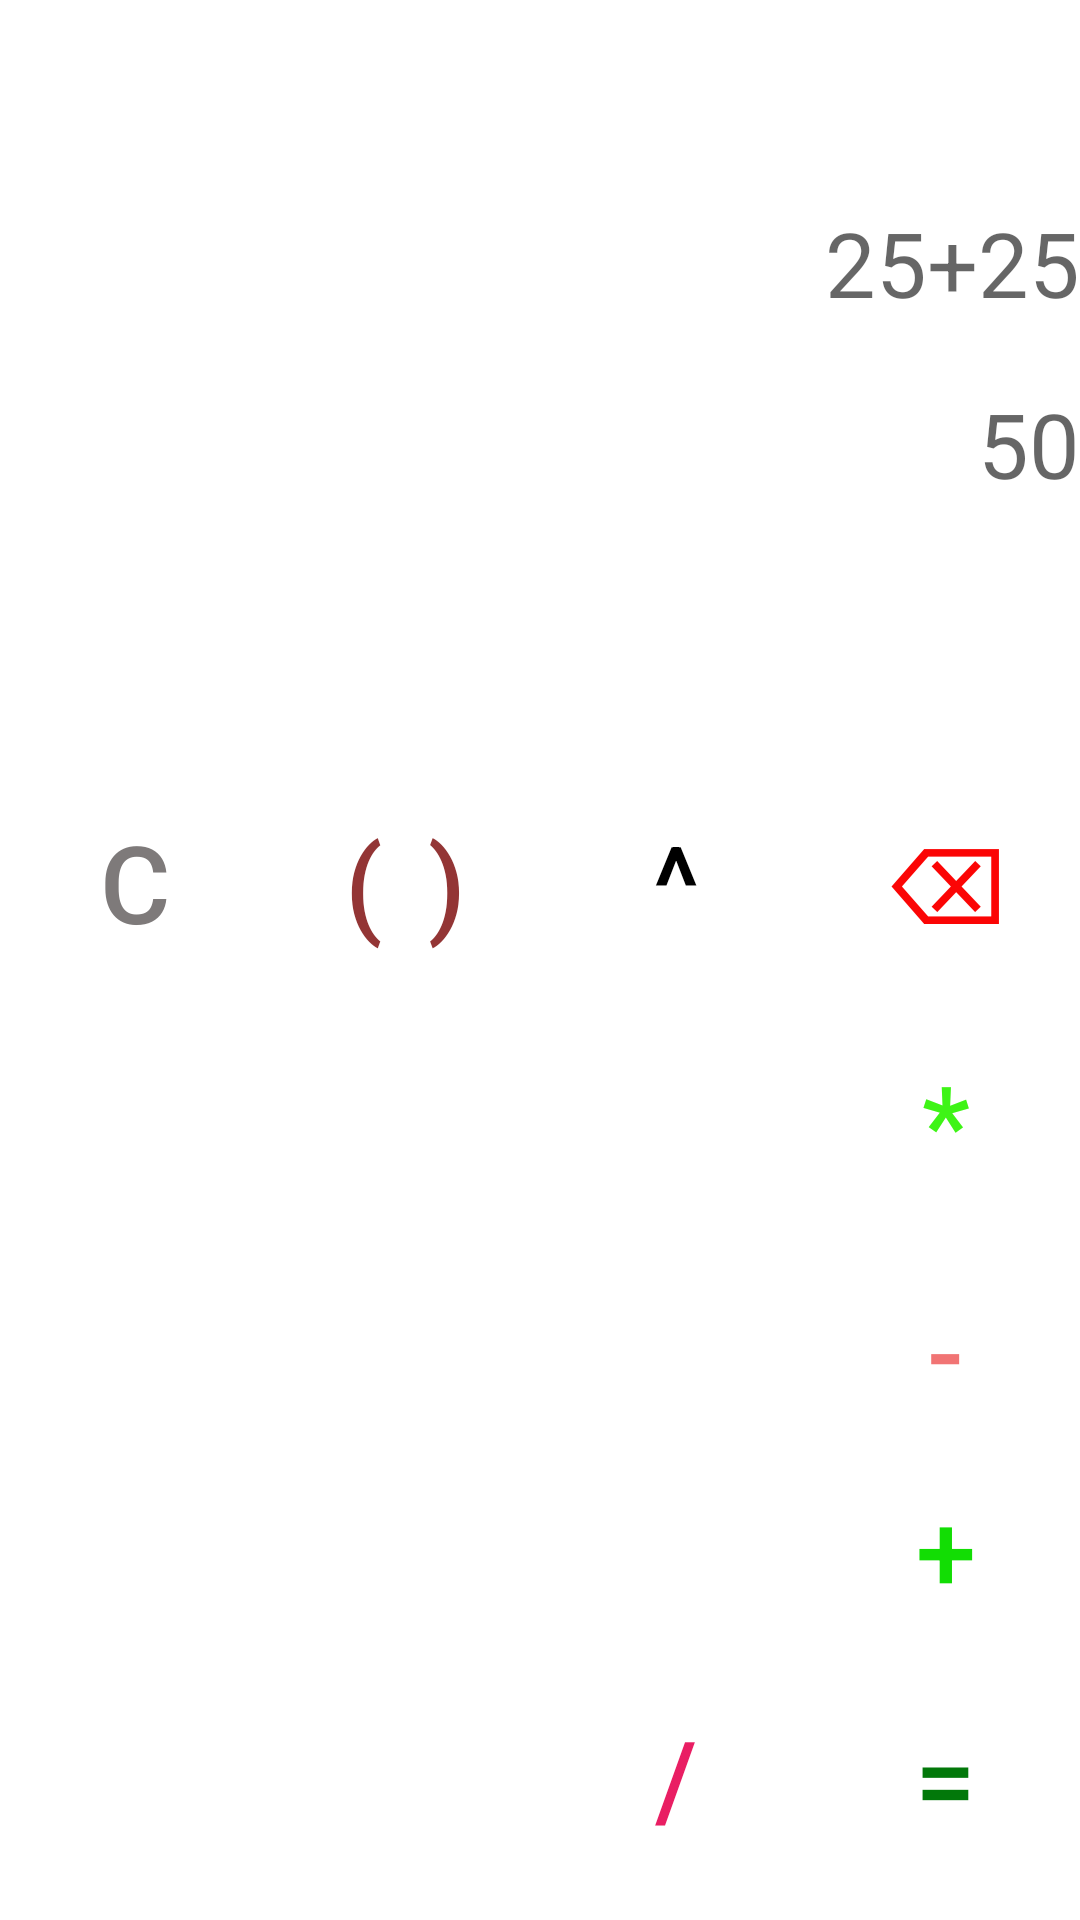

This screen was rendered from an Android layout file. Write that file and the resources it references.
<!-- AndroidManifest.xml: application theme Theme.Mycalcula -->
<!-- res/layout/activity_calculata_dark.xml -->
<?xml version="1.0" encoding="utf-8"?>
<androidx.constraintlayout.widget.ConstraintLayout xmlns:android="http://schemas.android.com/apk/res/android"
    xmlns:app="http://schemas.android.com/apk/res-auto"
    android:layout_width="match_parent"
    android:layout_height="match_parent">

    <LinearLayout
        android:id="@+id/linearLayout"
        style="?android:attr/buttonBarStyle"
        android:layout_width="match_parent"
        android:layout_height="76dp"
        android:orientation="horizontal"
        app:layout_constraintBottom_toTopOf="@+id/linearLayout3"
        app:layout_constraintEnd_toEndOf="parent"
        app:layout_constraintHorizontal_bias="0.0"
        app:layout_constraintStart_toStartOf="parent">

        <Button
            android:id="@+id/b7"
            style="?android:attr/buttonBarButtonStyle"
            android:layout_width="wrap_content"
            android:layout_height="wrap_content"
            android:layout_weight="1"
            android:onClick="button7"
            android:text="7"
            android:textColor="#FFFFFF"
            android:textSize="36sp" />

        <Button
            android:id="@+id/b8"
            style="?android:attr/buttonBarButtonStyle"
            android:layout_width="wrap_content"
            android:layout_height="wrap_content"
            android:layout_weight="1"
            android:onClick="button8"
            android:text="8"
            android:textColor="#FFFFFF"
            android:textSize="36sp" />

        <Button
            android:id="@+id/b9"
            style="?android:attr/buttonBarButtonStyle"
            android:layout_width="wrap_content"
            android:layout_height="wrap_content"
            android:layout_weight="1"
            android:onClick="button9"
            android:text="9"
            android:textColor="#FFFFFF"
            android:textSize="36sp" />

        <Button
            android:id="@+id/badd"
            style="?android:attr/buttonBarButtonStyle"
            android:layout_width="wrap_content"
            android:layout_height="wrap_content"
            android:layout_weight="1"
            android:text="+"
            android:textColor="#12DD04"
            android:textSize="36sp"
            android:onClick="buttonadd"/>
    </LinearLayout>

    <LinearLayout
        android:id="@+id/linearLayout3"
        style="?android:attr/buttonBarStyle"
        android:layout_width="match_parent"
        android:layout_height="76dp"
        android:orientation="horizontal"
        app:layout_constraintBottom_toBottomOf="parent"
        app:layout_constraintEnd_toEndOf="parent"
        app:layout_constraintHorizontal_bias="0.0"
        app:layout_constraintStart_toStartOf="parent">

        <Button
            android:id="@+id/bd"
            style="?android:attr/buttonBarButtonStyle"
            android:layout_width="wrap_content"
            android:layout_height="wrap_content"
            android:layout_weight="1"
            android:onClick="buttond"
            android:text="."
            android:textColor="#FFFFFF"
            android:textSize="36sp" />

        <Button
            android:id="@+id/b0"
            style="?android:attr/buttonBarButtonStyle"
            android:layout_width="wrap_content"
            android:layout_height="wrap_content"
            android:layout_weight="1"
            android:onClick="button0"
            android:text="0"
            android:textColor="#FFFFFF"
            android:textSize="36sp" />

        <Button
            android:id="@+id/bdiv"
            style="?android:attr/buttonBarButtonStyle"
            android:layout_width="wrap_content"
            android:layout_height="wrap_content"
            android:layout_weight="1"
            android:text="/"
            android:textColor="#E91E63"
            android:textSize="36sp"
            android:onClick="buttondiv"/>

        <Button
            android:id="@+id/beq"
            style="?android:attr/buttonBarButtonStyle"
            android:layout_width="wrap_content"
            android:layout_height="wrap_content"
            android:layout_weight="1"
            android:text="="
            android:textColor="#02780A"
            android:textColorHighlight="#123E18"
            android:textSize="36sp"
            android:onClick="buttoneq"/>
    </LinearLayout>

    <LinearLayout
        android:id="@+id/linearLayout2"
        style="?android:attr/buttonBarStyle"
        android:layout_width="match_parent"
        android:layout_height="76dp"
        android:orientation="horizontal"
        app:layout_constraintBottom_toTopOf="@+id/linearLayout"
        app:layout_constraintEnd_toEndOf="parent"
        app:layout_constraintHorizontal_bias="1.0"
        app:layout_constraintStart_toStartOf="parent">

        <Button
            android:id="@+id/b4"
            style="?android:attr/buttonBarButtonStyle"
            android:layout_width="wrap_content"
            android:layout_height="match_parent"
            android:layout_weight="1"
            android:onClick="button4"
            android:text="4"
            android:textColor="#FFFFFF"
            android:textSize="36sp" />

        <Button
            android:id="@+id/b5"
            style="?android:attr/buttonBarButtonStyle"
            android:layout_width="wrap_content"
            android:layout_height="match_parent"
            android:layout_weight="1"
            android:onClick="button5"
            android:text="5"
            android:textColor="#FFFFFF"
            android:textSize="36sp" />

        <Button
            android:id="@+id/b6"
            style="?android:attr/buttonBarButtonStyle"
            android:layout_width="wrap_content"
            android:layout_height="match_parent"
            android:layout_weight="1"
            android:onClick="button6"
            android:text="6"
            android:textColor="#FFFFFF"
            android:textSize="36sp" />

        <Button
            android:id="@+id/bsub"
            style="?android:attr/buttonBarButtonStyle"
            android:layout_width="wrap_content"
            android:layout_height="match_parent"
            android:layout_weight="1"
            android:onClick="buttonsub"
            android:text="-"
            android:textColor="#F17474"
            android:textSize="36sp" />
    </LinearLayout>

    <LinearLayout
        android:id="@+id/linearLayout4"
        style="?android:attr/buttonBarStyle"
        android:layout_width="match_parent"
        android:layout_height="76dp"
        android:layout_marginBottom="4dp"
        android:orientation="horizontal"
        app:layout_constraintBottom_toTopOf="@+id/linearLayout5"
        app:layout_constraintEnd_toEndOf="parent"
        app:layout_constraintHorizontal_bias="1.0"
        app:layout_constraintStart_toStartOf="parent">

        <Button
            android:id="@+id/bc"
            style="?android:attr/buttonBarButtonStyle"
            android:layout_width="wrap_content"
            android:layout_height="match_parent"
            android:layout_weight="1"
            android:background="#4C4A4A"
            android:onClick="buttonc"
            android:text="C"
            android:textColor="#7E7A7A"
            android:textSize="36sp" />

        <Button
            android:id="@+id/brac"
            style="?android:attr/buttonBarButtonStyle"
            android:layout_width="wrap_content"
            android:layout_height="match_parent"
            android:layout_weight="1"
            android:onClick="buttonbrac"
            android:text="( )"
            android:textColor="#933535"
            android:textSize="36sp" />

        <Button
            android:id="@+id/bpow"
            style="?android:attr/buttonBarButtonStyle"
            android:layout_width="wrap_content"
            android:layout_height="match_parent"
            android:layout_weight="1"
            android:onClick="buttonpow"
            android:text="^"
            android:textSize="36sp" />

        <Button
            android:id="@+id/bdel"
            style="?android:attr/buttonBarButtonStyle"
            android:layout_width="wrap_content"
            android:layout_height="match_parent"
            android:layout_weight="1"
            android:onClick="buttondel"
            android:text="⌫"
            android:textColor="#FB0505"
            android:textSize="36sp" />
    </LinearLayout>

    <LinearLayout
        android:id="@+id/linearLayout5"
        style="?android:attr/buttonBarStyle"
        android:layout_width="match_parent"
        android:layout_height="76dp"
        android:orientation="horizontal"
        app:layout_constraintBottom_toTopOf="@+id/linearLayout2"
        app:layout_constraintEnd_toEndOf="parent"
        app:layout_constraintHorizontal_bias="0.0"
        app:layout_constraintStart_toStartOf="parent">

        <Button
            android:id="@+id/b1"
            style="?android:attr/buttonBarButtonStyle"
            android:layout_width="wrap_content"
            android:layout_height="match_parent"
            android:layout_weight="1"
            android:onClick="button1"
            android:text="1"
            android:textColor="#FFFFFF"
            android:textSize="36sp" />

        <Button
            android:id="@+id/b2"
            style="?android:attr/buttonBarButtonStyle"
            android:layout_width="wrap_content"
            android:layout_height="match_parent"
            android:layout_weight="1"
            android:onClick="button2"
            android:text="2"
            android:textColor="#FFFFFF"
            android:textSize="36sp" />

        <Button
            android:id="@+id/b3"
            style="?android:attr/buttonBarButtonStyle"
            android:layout_width="wrap_content"
            android:layout_height="match_parent"
            android:layout_weight="1"
            android:onClick="button3"
            android:text="3"
            android:textColor="#FFFFFF"
            android:textSize="36sp" />

        <Button
            android:id="@+id/bmul"
            style="?android:attr/buttonBarButtonStyle"
            android:layout_width="wrap_content"
            android:layout_height="match_parent"
            android:layout_weight="1"
            android:onClick="buttonmul"
            android:text="*"
            android:textColor="#3EF416"
            android:textSize="36sp" />
    </LinearLayout>

    <TextView
        android:id="@+id/edit2"
        android:layout_width="match_parent"
        android:layout_height="60dp"
        android:layout_marginBottom="88dp"
        android:gravity="bottom|end"
        android:hint="50"
        android:textColor="#FFFFFF"
        android:textSize="30sp"
        app:layout_constraintBottom_toTopOf="@+id/linearLayout4"
        app:layout_constraintEnd_toEndOf="parent"
        app:layout_constraintHorizontal_bias="0.769"
        app:layout_constraintStart_toStartOf="parent" />

    <TextView
        android:id="@+id/edit1"
        android:layout_width="match_parent"
        android:layout_height="105dp"
        android:gravity="bottom|end"
        android:hint="25+25"
        android:textColor="#FFFFFF"
        android:textSize="30sp"
        app:layout_constraintBottom_toTopOf="@+id/edit2"
        app:layout_constraintEnd_toEndOf="parent"
        app:layout_constraintHorizontal_bias="0.0"
        app:layout_constraintStart_toStartOf="parent"
        app:layout_constraintTop_toTopOf="parent"
        app:layout_constraintVertical_bias="0.838" />





</androidx.constraintlayout.widget.ConstraintLayout>
<!-- resources referenced by this layout -->
<resources>
  <style name="Theme.Mycalcula" parent="Theme.MaterialComponents.DayNight.DarkActionBar">
          
          <item name="colorPrimary">@color/black</item>
          <item name="colorPrimaryVariant">@color/black</item>
          <item name="colorOnPrimary">@color/white</item>
          
          <item name="colorSecondary">@color/teal_200</item>
          <item name="colorSecondaryVariant">@color/teal_700</item>
          <item name="colorOnSecondary">@color/black</item>
          
          <item name="android:statusBarColor" tools:targetApi="l">?attr/colorPrimaryVariant</item>
          
      </style>
  <!-- not gathered from this repository: default colours our renderer supplied (Android Studio template values) -->
  <color name="teal_200">#FF03DAC5</color>
  <color name="teal_700">#FF018786</color>
  <color name="black">#FF000000</color>
  <color name="white">#FFFFFFFF</color>
</resources>
